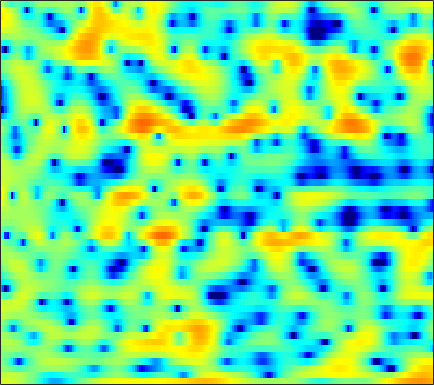

Source data for this figure (header and first rows):
3.5508, 3.5712, 3.5396, 3.459, 3.3687, 3.2, 2.9717, 2.7665, 2.4485, 2.0744, 1.6469, 1.2854, 0.75704, 0.12418, -0.41531, -1.204, -2.1002, -2.8307, -3.8749, -4.9822, -6.1047, -6.8988, -7.8419, -8.5099
2.255, 2.449, 2.621, 2.707, 2.721, 2.679, 2.572, 2.454, 2.255, 2, 1.687, 1.414, 0.9895, 0.4923, 0.06938, -0.5643, -1.279, -1.866, -2.704, -3.567, -4.376, -4.899, -5.401, -5.611
0.7668, 0.5528, 0.1584, -0.3422, -0.7628, -1.361, -1.911, -2.238, -2.485, -2.474, -2.228, -1.934, -1.47, -0.9931, -0.6565, -0.2493, 0.09188, 0.3003, 0.5252, 0.6965, 0.8241, 0.8964, 0.9775, 1.034
0.2497, -0.3207, -1.292, -2.565, -3.785, -5.889, -8.776, -11.59, -14.91, -12.86, -9.003, -6.703, -4.36, -2.609, -1.576, -0.4755, 0.3777, 0.889, 1.428, 1.834, 2.125, 2.282, 2.423, 2.494
0.07244, -0.01204, -0.2009, -0.4776, -0.7252, -1.074, -1.388, -1.567, -1.673, -1.605, -1.377, -1.121, -0.7069, -0.2621, 0.06826, 0.4747, 0.827, 1.047, 1.272, 1.413, 1.464, 1.443, 1.334, 1.124
0.3586, 0.7069, 1.022, 1.192, 1.237, 1.214, 1.115, 1.01, 0.8481, 0.6706, 0.489, 0.3632, 0.2287, 0.1505, 0.1402, 0.1819, 0.294, 0.411, 0.5784, 0.7176, 0.7782, 0.7427, 0.5525, 0.1601
1.665, 1.962, 2.199, 2.271, 2.234, 2.074, 1.79, 1.49, 0.9643, 0.282, -0.5908, -1.389, -2.642, -4.012, -4.922, -5.476, -4.868, -3.89, -2.408, -1.072, -0.03488, 0.5272, 0.9957, 1.159
1.544, 1.376, 1.023, 0.572, 0.2212, -0.2118, -0.5563, -0.7742, -1.076, -1.479, -2.113, -2.824, -4.196, -6.111, -7.782, -9.142, -7.762, -5.701, -3.158, -1.19, 0.2591, 1.057, 1.808, 2.255
0.4399, -0.4903, -2.248, -4.826, -7.477, -11.56, -11.43, -8.626, -5.508, -3.435, -2.099, -1.433, -0.8504, -0.4711, -0.2364, 0.09032, 0.4889, 0.8503, 1.368, 1.863, 2.277, 2.502, 2.672, 2.685
1.25, 0.5932, -0.5178, -1.831, -2.799, -3.69, -3.744, -3.255, -2.227, -1.154, -0.2399, 0.3049, 0.8638, 1.264, 1.481, 1.69, 1.83, 1.892, 1.92, 1.898, 1.808, 1.686, 1.426, 1.034
2.533, 2.338, 2.035, 1.728, 1.518, 1.298, 1.176, 1.139, 1.145, 1.181, 1.201, 1.179, 1.091, 0.921, 0.7383, 0.4415, 0.105, -0.1619, -0.5134, -0.8478, -1.157, -1.389, -1.737, -2.136
3.372, 3.304, 3.205, 3.107, 3.037, 2.941, 2.841, 2.756, 2.597, 2.356, 2.008, 1.662, 1.057, 0.2632, -0.4578, -1.601, -2.882, -3.867, -5.003, -5.688, -5.835, -5.687, -5.376, -5.189
2.88, 2.792, 2.756, 2.825, 2.939, 3.134, 3.327, 3.438, 3.494, 3.401, 3.112, 2.737, 1.986, 0.8868, -0.2266, -2.232, -5.106, -8.214, -15.42, -26.88, -13.21, -9.619, -7.035, -5.743
-1.794, -2.446, -2.801, -2.285, -1.436, -0.07237, 1.208, 2.006, 2.819, 3.341, 3.572, 3.551, 3.269, 2.711, 2.123, 1.127, -0.03409, -0.9218, -1.926, -2.505, -2.576, -2.397, -2.096, -1.906
-9.009, -12.41, -20.15, -14.17, -9.157, -5.006, -2.273, -0.785, 0.68, 1.682, 2.316, 2.595, 2.749, 2.687, 2.532, 2.231, 1.849, 1.55, 1.173, 0.8486, 0.5988, 0.4556, 0.2668, 0.06188
-6.029, -5.96, -5.576, -4.754, -3.877, -2.546, -1.261, -0.4007, 0.5612, 1.277, 1.758, 1.978, 2.107, 2.079, 1.973, 1.755, 1.493, 1.288, 1.027, 0.8106, 0.6268, 0.4959, 0.3418, 0.1712
-4.23, -3.304, -2.188, -1.189, -0.5052, 0.3232, 1.046, 1.495, 1.945, 2.221, 2.313, 2.257, 2.018, 1.619, 1.229, 0.6324, 0.03406, -0.3558, -0.7219, -0.8704, -0.8228, -0.7063, -0.5117, -0.3758
-2.365, -1.128, 0.188, 1.207, 1.82, 2.447, 2.899, 3.12, 3.247, 3.178, 2.899, 2.53, 1.801, 0.761, -0.2535, -1.991, -4.178, -5.983, -7.696, -7.188, -5.264, -3.816, -2.308, -1.276
0.09697, 0.7516, 1.479, 2.051, 2.388, 2.707, 2.87, 2.896, 2.812, 2.574, 2.157, 1.713, 0.9113, -0.2006, -1.28, -3.172, -5.723, -8.063, -10.63, -9.561, -6.645, -4.724, -2.809, -1.531
1.244, 1.361, 1.468, 1.519, 1.497, 1.424, 1.277, 1.122, 0.884, 0.6102, 0.3167, 0.09386, -0.2354, -0.6308, -0.9753, -1.465, -1.947, -2.251, -2.443, -2.323, -1.911, -1.528, -0.9839, -0.4983
1.615, 1.308, 0.8934, 0.4786, 0.1504, -0.3324, -0.8754, -1.333, -1.984, -2.526, -2.725, -2.59, -2.089, -1.414, -0.9368, -0.4097, -0.02388, 0.1652, 0.3306, 0.4262, 0.4868, 0.5088, 0.5241, 0.5753
1.263, 0.176, -1.086, -1.824, -1.998, -2.164, -2.651, -3.491, -5.662, -9.709, -14.77, -11.1, -5.434, -1.954, -0.2128, 1.337, 2.237, 2.608, 2.726, 2.493, 1.954, 1.458, 0.7637, 0.2159
-0.7503, -4.294, -13.98, -15.17, -7.663, -3.61, -1.907, -1.468, -1.608, -2.165, -2.215, -1.508, 0.1518, 1.877, 2.926, 3.921, 4.409, 4.454, 4.066, 3.119, 1.505, -0.2692, -3.771, -9.298
0.204, -0.7402, -1.736, -2.019, -1.742, -1.058, -0.3411, 0.1083, 0.5816, 0.968, 1.348, 1.654, 2.098, 2.518, 2.762, 2.921, 2.856, 2.604, 1.996, 1.027, -0.3211, -1.631, -3.557, -5.282
0.9709, 0.802, 0.6153, 0.5221, 0.5364, 0.6236, 0.7844, 0.93, 1.121, 1.317, 1.485, 1.593, 1.704, 1.742, 1.72, 1.591, 1.332, 1.047, 0.5367, -0.1164, -0.8733, -1.498, -2.294, -2.984
1.607, 1.584, 1.51, 1.413, 1.353, 1.311, 1.311, 1.334, 1.38, 1.435, 1.468, 1.475, 1.437, 1.332, 1.213, 0.9899, 0.6817, 0.4019, -0.05093, -0.5771, -1.175, -1.642, -2.339, -3.041
2.683, 2.492, 2.157, 1.799, 1.552, 1.326, 1.234, 1.247, 1.349, 1.459, 1.537, 1.54, 1.455, 1.283, 1.092, 0.7871, 0.4521, 0.18, -0.1991, -0.6244, -1.138, -1.604, -2.369, -3.35
4.476, 3.795, 2.616, 1.234, 0.2237, -0.6795, -0.6653, -0.1532, 0.738, 1.494, 1.939, 2.04, 1.887, 1.448, 0.9848, 0.3105, -0.2488, -0.4969, -0.5776, -0.522, -0.519, -0.6742, -1.138, -2.054
6.098, 5.012, 2.869, -0.5205, -4.676, -18.7, -8.943, -3.656, -0.1442, 1.666, 2.442, 2.498, 1.934, 0.5932, -0.9681, -3.953, -7.44, -8.059, -5.293, -2.554, -0.762, 0.03824, 0.5195, 0.4614
4.856, 4.237, 3.146, 1.845, 0.9289, 0.07215, -0.03809, 0.2829, 0.8689, 1.302, 1.37, 1.133, 0.3636, -0.9851, -2.402, -4.797, -7.04, -7.43, -5.873, -3.853, -2.319, -1.49, -0.8405, -0.5523
3.461, 3.287, 2.958, 2.571, 2.28, 1.951, 1.718, 1.594, 1.46, 1.293, 1.038, 0.7555, 0.2523, -0.387, -0.923, -1.616, -2.17, -2.427, -2.544, -2.465, -2.332, -2.266, -2.221, -2.273
2.77, 2.779, 2.7, 2.554, 2.408, 2.211, 2.01, 1.866, 1.681, 1.49, 1.28, 1.097, 0.8121, 0.4826, 0.2028, -0.2019, -0.6299, -0.9604, -1.422, -1.916, -2.433, -2.861, -3.425, -3.96
2.669, 2.678, 2.572, 2.38, 2.204, 1.951, 1.722, 1.591, 1.47, 1.418, 1.405, 1.405, 1.377, 1.298, 1.182, 0.9326, 0.5478, 0.1622, -0.5131, -1.415, -2.555, -3.587, -5.199, -6.917
2.894, 2.722, 2.317, 1.744, 1.261, 0.5993, 0.065, -0.169, -0.1827, 0.1205, 0.6145, 1.03, 1.547, 1.939, 2.126, 2.204, 2.06, 1.776, 1.15, 0.1776, -1.245, -2.698, -5.422, -9.723
2.168, 1.683, 0.7315, -0.6261, -1.946, -4.1, -6.528, -7.899, -7.527, -5.286, -2.938, -1.464, 0.1043, 1.271, 1.91, 2.485, 2.765, 2.788, 2.57, 2.087, 1.306, 0.5613, -0.5927, -1.766
0.1995, -0.4879, -1.764, -3.483, -5.13, -7.966, -11.74, -14.6, -13.62, -9.502, -6.128, -4.196, -2.17, -0.6392, 0.2621, 1.172, 1.792, 2.105, 2.32, 2.335, 2.198, 2.02, 1.717, 1.424
-0.6587, -1.452, -2.783, -4.301, -5.534, -7.05, -8.137, -8.462, -8.097, -6.992, -5.482, -4.299, -2.798, -1.499, -0.6604, 0.2802, 1.038, 1.49, 1.967, 2.284, 2.482, 2.53, 2.496, 2.361
0.2559, -0.7429, -2.392, -4.51, -6.436, -9.396, -11.9, -11.92, -9.71, -7.121, -4.98, -3.673, -2.324, -1.247, -0.6118, 0.1429, 0.8615, 1.382, 2.073, 2.712, 3.185, 3.413, 3.517, 3.343
1.556, 0.6283, -0.8734, -2.866, -4.712, -7.974, -11.27, -11.12, -7.906, -4.955, -3.016, -2.086, -1.452, -1.402, -1.615, -1.94, -1.714, -0.9133, 0.6309, 2.196, 3.433, 4.084, 4.534, 4.505
-0.8669, -1.339, -1.813, -2.201, -2.44, -2.653, -2.627, -2.404, -1.886, -1.283, -0.907, -0.9097, -1.433, -2.921, -4.994, -10.58, -26.55, -10.45, -3.716, -0.2066, 1.91, 2.906, 3.668, 3.912
-9.357, -8.928, -7.254, -5.354, -4.155, -2.786, -1.692, -1.016, -0.2788, 0.2384, 0.5138, 0.5199, 0.2479, -0.3623, -0.9679, -1.693, -1.87, -1.436, -0.3787, 0.7738, 1.652, 2.097, 2.354, 2.326
-20.43, -17.26, -11.67, -7.87, -5.728, -3.494, -1.773, -0.7245, 0.3933, 1.22, 1.8, 2.087, 2.274, 2.321, 2.291, 2.221, 2.172, 2.164, 2.158, 2.079, 1.88, 1.594, 0.9923, 0.1202
-12.14, -11.06, -9.098, -6.917, -5.278, -3.307, -1.589, -0.4834, 0.749, 1.726, 2.463, 2.877, 3.264, 3.483, 3.552, 3.526, 3.381, 3.184, 2.804, 2.249, 1.482, 0.7199, -0.5932, -2.39
-14.24, -11.95, -9.15, -6.694, -5.046, -3.103, -1.426, -0.3509, 0.8605, 1.836, 2.584, 3.005, 3.405, 3.612, 3.654, 3.569, 3.324, 3.038, 2.515, 1.828, 0.937, 0.1234, -1.19, -2.776
-14.72, -11.75, -8.548, -5.978, -4.334, -2.465, -0.9069, 0.08099, 1.177, 2.042, 2.691, 3.043, 3.335, 3.445, 3.412, 3.225, 2.879, 2.53, 1.945, 1.236, 0.4122, -0.2763, -1.256, -2.302
-9.204, -7.541, -5.489, -3.614, -2.38, -0.9185, 0.3084, 1.087, 1.941, 2.586, 3.037, 3.252, 3.369, 3.314, 3.16, 2.805, 2.296, 1.818, 1.079, 0.2537, -0.6015, -1.225, -2.03, -2.797
-4.26, -3.32, -2.073, -0.8846, -0.06687, 0.9176, 1.752, 2.273, 2.824, 3.202, 3.409, 3.454, 3.374, 3.115, 2.801, 2.209, 1.415, 0.6756, -0.4846, -1.767, -3.005, -3.765, -4.464, -4.774
-1.205, -0.6003, 0.2055, 0.9754, 1.532, 2.174, 2.698, 2.996, 3.248, 3.35, 3.301, 3.178, 2.916, 2.529, 2.142, 1.453, 0.4594, -0.5458, -2.372, -5.027, -8.81, -12.15, -12.33, -8.89
-0.6959, -0.275, 0.3033, 0.917, 1.401, 1.943, 2.349, 2.49, 2.466, 2.175, 1.676, 1.247, 0.7341, 0.3994, 0.2817, 0.189, -0.1201, -0.6022, -1.693, -3.414, -5.711, -7.206, -7.175, -5.11
-4.048, -4.258, -4.037, -3.066, -2.099, -0.9175, -0.1325, 0.1042, -0.1255, -1.077, -2.855, -4.782, -7.649, -7.866, -5.989, -3.438, -1.678, -0.8752, -0.3372, -0.1276, -0.05705, 0.007618, 0.2754, 0.7863
-9.511, -14.45, -25.44, -11.2, -7.094, -3.941, -2.284, -1.676, -1.648, -2.455, -4.182, -6.108, -9.041, -9.182, -6.986, -4.076, -1.99, -0.8699, 0.18, 0.8466, 1.296, 1.551, 1.859, 2.149
-3.776, -4.553, -4.817, -3.981, -2.998, -1.722, -0.7958, -0.3828, -0.1929, -0.3433, -0.7308, -1.084, -1.425, -1.412, -1.177, -0.6675, -0.09089, 0.3068, 0.7458, 1.024, 1.155, 1.197, 1.184, 1.122
1.298, 1.137, 1.032, 1.08, 1.187, 1.368, 1.524, 1.563, 1.533, 1.397, 1.195, 1.023, 0.8181, 0.6553, 0.5675, 0.4779, 0.4052, 0.3141, 0.1117, -0.1505, -0.5033, -0.8346, -1.373, -2.002
3.734, 3.624, 3.451, 3.262, 3.115, 2.886, 2.613, 2.383, 2.032, 1.641, 1.24, 0.9561, 0.5927, 0.2333, -0.02487, -0.3842, -0.8173, -1.214, -1.878, -2.68, -3.583, -4.325, -5.305, -6.312
5.125, 4.981, 4.712, 4.353, 4.023, 3.503, 2.878, 2.358, 1.587, 0.7762, -0.01654, -0.5464, -1.113, -1.49, -1.701, -1.992, -2.443, -2.943, -3.91, -5.383, -7.38, -9.088, -11.06, -11.59
6.031, 5.808, 5.389, 4.843, 4.346, 3.569, 2.632, 1.776, 0.4108, -1.252, -3.159, -4.552, -5.644, -5.341, -4.613, -3.699, -3.222, -3.277, -3.948, -5.473, -8.147, -11.29, -18.11, -16.84
5.539, 5.103, 4.381, 3.583, 2.981, 2.166, 1.28, 0.4705, -0.9839, -3.177, -6.713, -11.23, -21.79, -11.35, -7.16, -4.059, -2.374, -1.736, -1.516, -1.794, -2.44, -3.002, -3.49, -3.405
2.842, 1.791, 0.105, -1.595, -2.482, -2.777, -2.437, -2.131, -2.023, -2.332, -2.922, -3.364, -3.524, -2.947, -2.187, -1.067, -0.1616, 0.3499, 0.7877, 0.9833, 1.01, 0.9732, 0.9228, 0.9258
